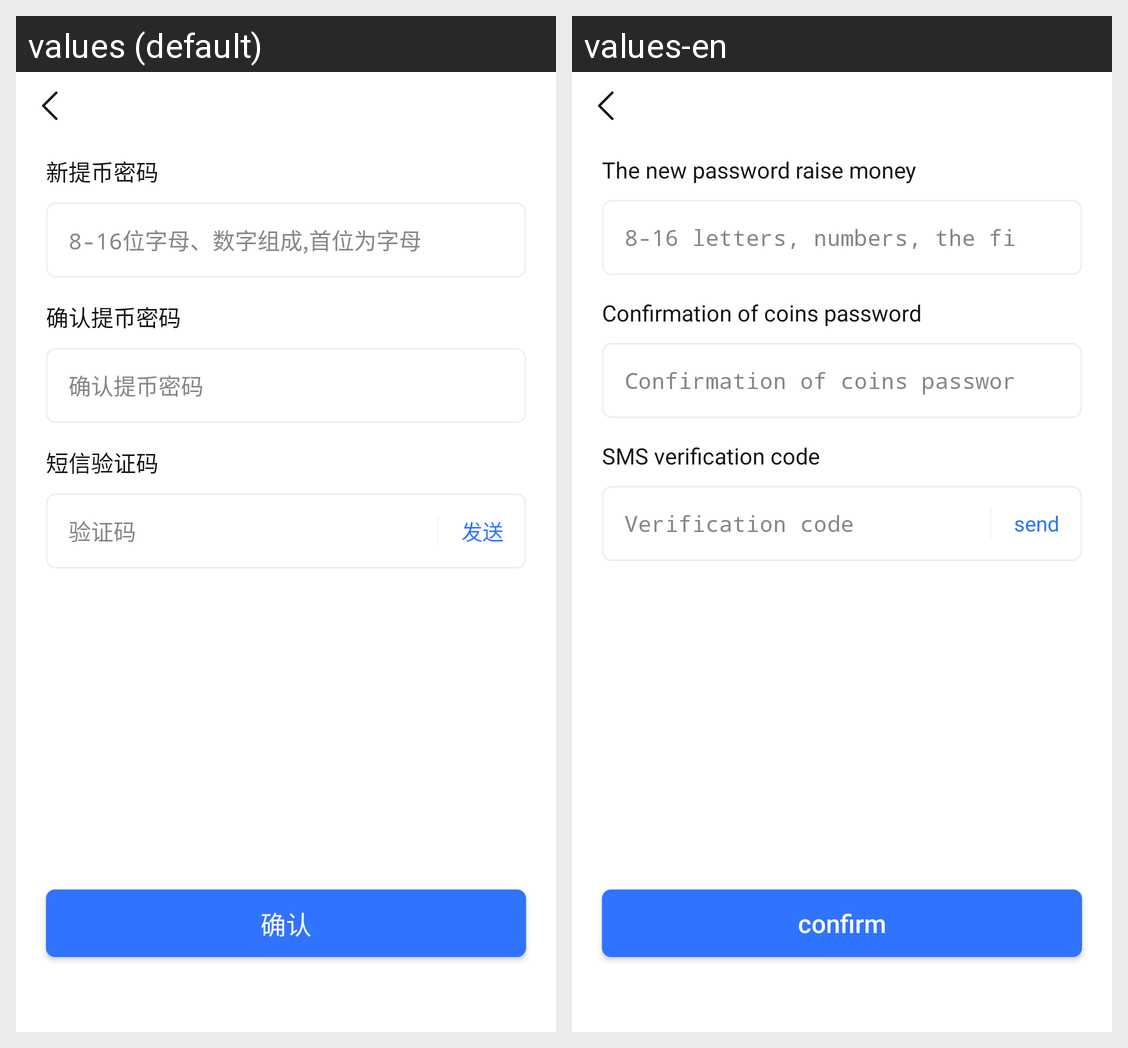

The same Android screen rendered under two of its app's locales, left to right. List the strings drawn on it with the default value and each locale's translation.
Android screen res/layout/activity_update_asset_pwd.xml rendered under 2 locales, left to right: values (default), values-en. Device: Nexus 5 (rendered at 1080×1920; each locale shown at half size, 540×960, under a caption strip naming it); theme AppTheme.
Strings drawn on this screen, with the default value and each locale's value (text and hints the layout hard-codes, and strings that could not be matched under every locale, appear in the picture but are not listed):

new_asset_pwd
  values: 新提币密码
  values-en: The new password raise money

pwd_type_hint
  values: 8-16位字母、数字组成,首位为字母
  values-en: 8-16 letters, numbers, the first letter

asset_pwd_confirm
  values: 确认提币密码
  values-en: Confirmation of coins password

sms_code
  values: 短信验证码
  values-en: SMS verification code

code
  values: 验证码
  values-en: Verification code

send
  values: 发送
  values-en: send

confirm
  values: 确认
  values-en: confirm
